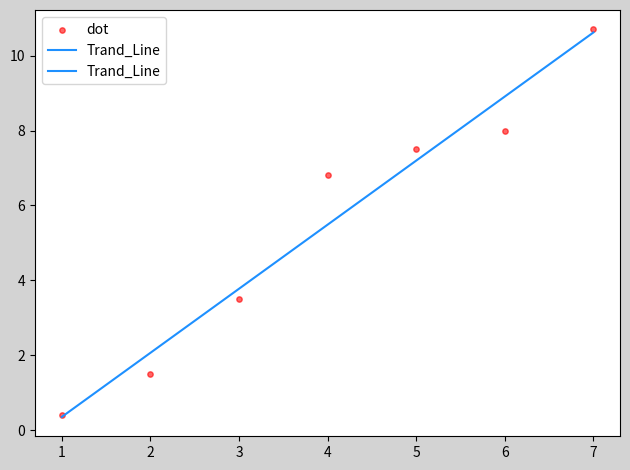

The script that saved this image:
import numpy as np
import matplotlib.pyplot as mp

# 线性预测
# Ax=B
# x = np.linalg.lstsq(A, B)[0]

# 线性拟合
x = [1, 2, 3, 4, 5, 6, 7]
y = [0.4, 1.5, 3.5, 6.8, 7.5, 8.0, 10.7]
x = np.array(x, 'float')
y = np.array(y, 'float')

mp.figure('Linear', facecolor='lightgray')
mp.scatter(
    x, y,
    color='red',
    s=15,
    alpha=0.6,
    label='dot'
)

x = np.vstack((x, np.ones(x.size, 'float')))
x = x.T
y = y.T

res = np.linalg.lstsq(x, y, rcond=None)[0]

# 绘制趋势线  Y = k*x + b
Y = res[0] * x + res[1]
mp.plot(x, Y, color='dodgerblue', label='Trand_Line')

mp.tight_layout()
mp.legend()
mp.show()